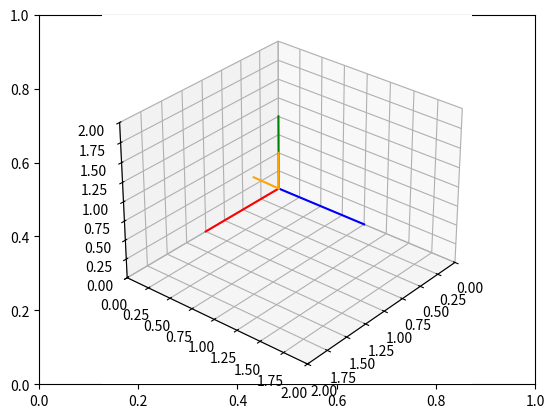

The script that saved this image:
#Matriz de rotación en el eje "y"

# Import libraries and packages
import matplotlib.pyplot as plt
from mpl_toolkits import mplot3d
import numpy as np

# create the fig and ax objects to handle figure and axes of the fixed frame
fig,ax = plt.subplots()

# Use 3d view 
ax = plt.axes(projection = "3d")


def setaxis(x1, x2, y1, y2, z1, z2):
    ax.set_xlim3d(x1,x2)
    ax.set_ylim3d(y1,y2)
    ax.set_zlim3d(z1,z2)
    ax.view_init(elev=30, azim=40)


def fix_system(axis_length):
    x = [0, axis_length]
    y = [0, axis_length] 
    z = [0, axis_length]
    zp = [0, 0]
    ax.plot3D(x, zp, zp, color='red')   # eje X en rojo
    ax.plot3D(zp, y, zp, color='blue')  # eje Y en azul
    ax.plot3D(zp, zp, z, color='green') # eje Z en verde
    

def sind(t):
    return np.sin(t*np.pi/180)

def cosd(t):
    return np.cos(t*np.pi/180)

#Matriz de rotación en "y"
def RotY(t):
    Ry = np.array(([cosd(t), 0, sind(t)],
                   [0, 1, 0],
                   [-sind(t), 0, cosd(t)]))
    return Ry

#Dibujar vectores
def drawVector(v):
    deltaX = [0, v[0]]
    deltaY = [0, v[1]]
    deltaZ = [0, v[2]]
    ax.plot3D(deltaX, deltaY, deltaZ, color='orange')

#Animación de la rotación en "y"
def rotateY(t):
    n = 0 
    while n < t: 
        ax.cla() 
        setaxis(0,2,0,2,0,2) 
        fix_system(1) 

        # vector inicial (en Z para que se vea bien la rotación en Y)
        v1 = np.array([0,0,0.5]) 
        drawVector(v1)

        # vector rotado
        v2 = RotY(n).dot(v1) 
        drawVector(v2) 

        n = n + 1 
        plt.draw()
        plt.pause(0.001) 

rotateY(45) # gira 45° alrededor del eje Y

#show image
plt.draw()
plt.show()
